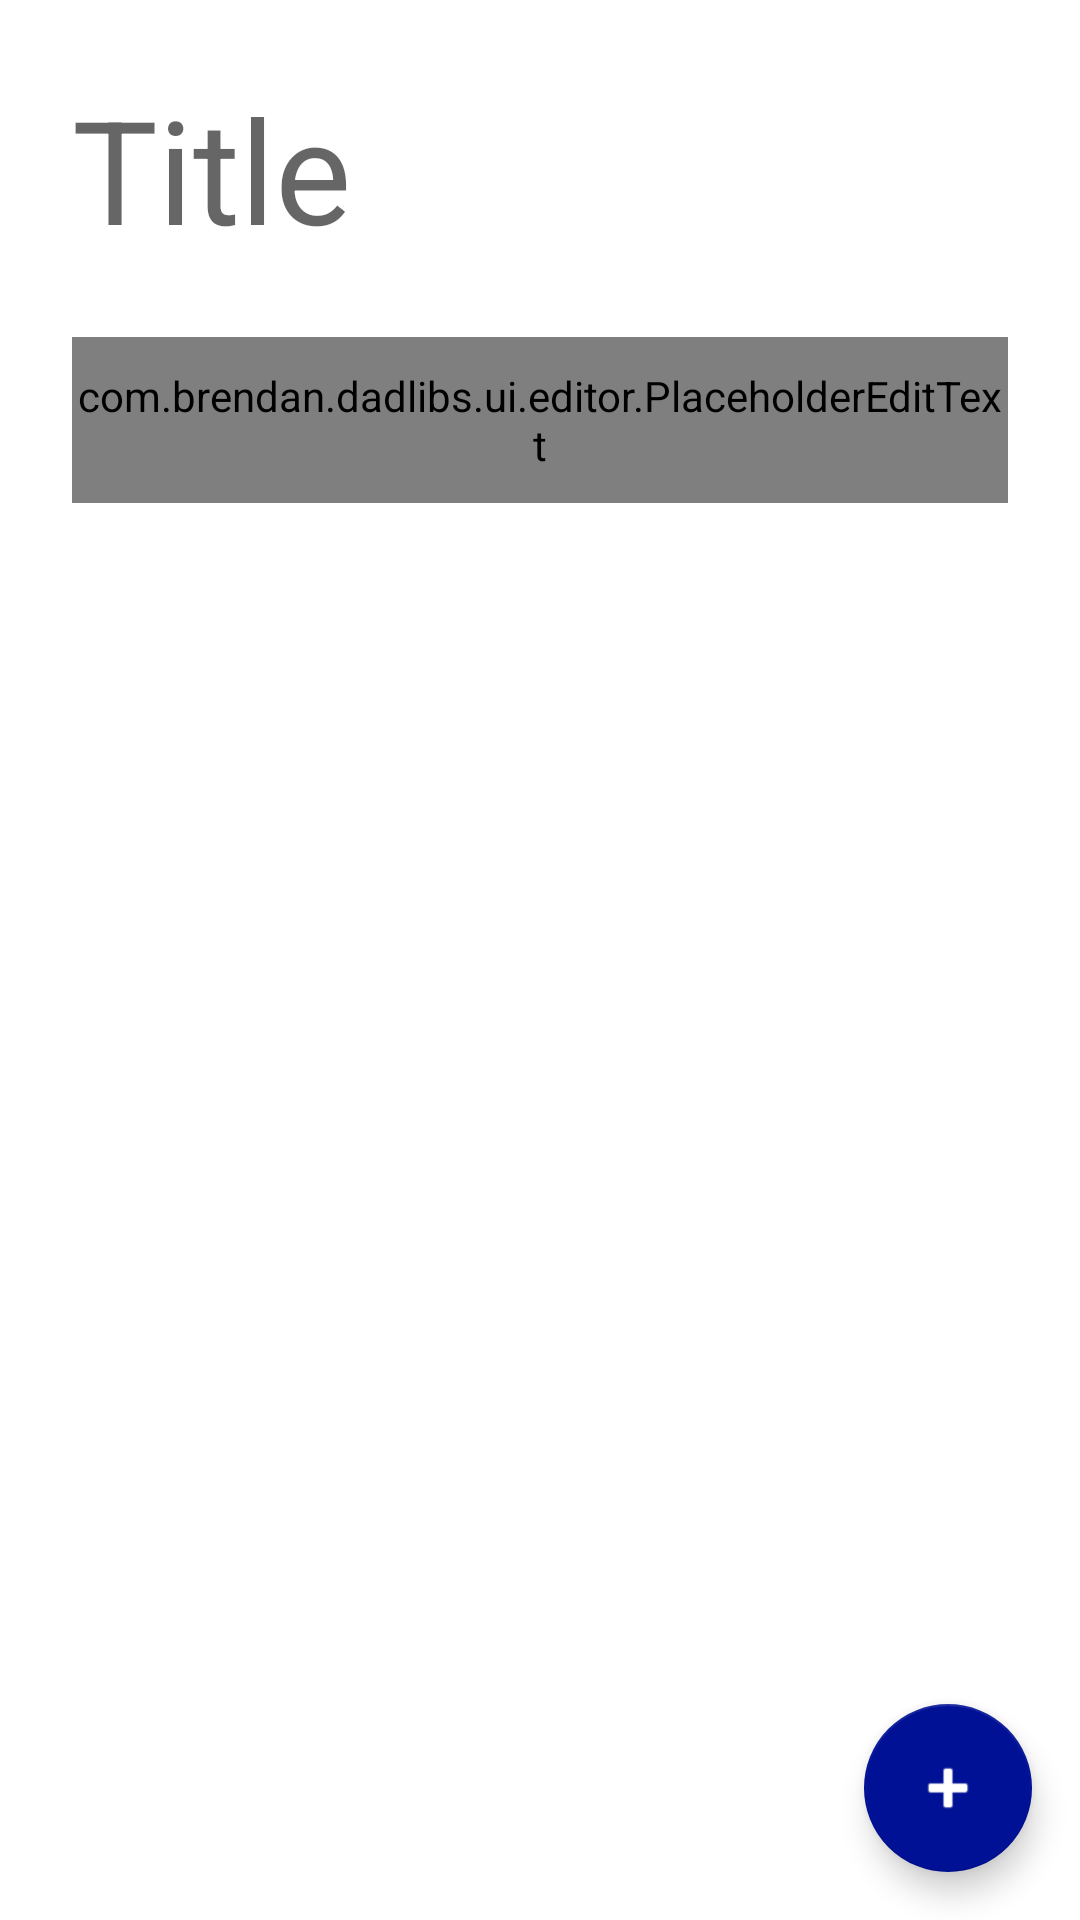

Android layout source for this screen:
<!-- AndroidManifest.xml: application theme Theme.DadLibs -->
<!-- res/layout/fragment_editor.xml -->
<?xml version="1.0" encoding="utf-8"?>
<androidx.constraintlayout.widget.ConstraintLayout
    xmlns:android="http://schemas.android.com/apk/res/android"
    xmlns:app="http://schemas.android.com/apk/res-auto"
    android:layout_width="match_parent"
    android:layout_height="match_parent">

    <ScrollView
        android:id="@+id/editor_scroll"
        android:layout_width="0dp"
        android:layout_height="0dp"
        app:layout_constraintTop_toTopOf="parent"
        app:layout_constraintBottom_toTopOf="@id/insert_menu"
        app:layout_constraintStart_toStartOf="parent"
        app:layout_constraintEnd_toEndOf="parent">

        <LinearLayout
            android:layout_width="match_parent"
            android:layout_height="wrap_content"
            android:orientation="vertical"
            android:layout_margin="24dp">

            <com.google.android.material.textfield.TextInputEditText
                android:id="@+id/template_title_input"
                android:layout_width="match_parent"
                android:layout_height="wrap_content"
                android:hint="@string/template_title"
                android:textAppearance="@style/TextAppearance.MaterialComponents.Headline3"
                android:background="@color/white"
                android:layout_marginBottom="24dp"/>

            <com.brendan.dadlibs.ui.editor.PlaceholderEditText
                android:id="@+id/template_text_input"
                android:layout_width="match_parent"
                android:layout_height="wrap_content"
                android:hint="@string/editor_text_hint"
                android:textSize="18sp"
                android:lineSpacingMultiplier="2.0"
                android:textAppearance="?attr/textAppearanceBody1"
                android:background="@color/white"
                android:paddingTop="10dp"
                android:paddingBottom="10dp"/>

            <View
                android:layout_width="match_parent"
                android:layout_height="96dp"/>

        </LinearLayout>
    </ScrollView>

    <com.google.android.material.floatingactionbutton.FloatingActionButton
        android:id="@+id/new_placeholder_button"
        android:layout_width="wrap_content"
        android:layout_height="wrap_content"
        android:layout_gravity="bottom|end"
        android:layout_margin="16dp"
        android:contentDescription="@string/new_placeholder"
        app:backgroundTint="?attr/colorSecondary"
        app:tint="@android:color/white"
        android:src="@android:drawable/ic_input_add"
        app:layout_constraintBottom_toBottomOf="parent"
        app:layout_constraintEnd_toEndOf="parent"/>

    <com.google.android.material.card.MaterialCardView
        android:id="@+id/insert_menu"
        android:layout_width="0dp"
        android:layout_height="0dp"
        android:visibility="gone"
        app:cardElevation="4dp"
        app:shapeAppearanceOverlay="@style/Shape.TopRoundedCard"
        app:layout_constraintStart_toStartOf="parent"
        app:layout_constraintEnd_toEndOf="parent"
        app:layout_constraintBottom_toBottomOf="parent"
        app:layout_constraintHeight_percent="0.5">

        <androidx.constraintlayout.widget.ConstraintLayout
            android:layout_width="match_parent"
            android:layout_height="match_parent"
            android:padding="16dp">

            
            <ImageButton
                android:id="@+id/close_insert_menu"
                android:layout_width="40dp"
                android:layout_height="40dp"
                android:background="?attr/selectableItemBackgroundBorderless"
                android:contentDescription="@string/close"
                android:src="@android:drawable/ic_menu_close_clear_cancel"
                app:tint="?attr/colorOnSurface"
                app:layout_constraintEnd_toEndOf="parent"
                app:layout_constraintTop_toTopOf="parent" />

            
            <ScrollView
                android:layout_width="match_parent"
                android:layout_height="0dp"
                app:layout_constraintTop_toBottomOf="@id/close_insert_menu"
                app:layout_constraintBottom_toBottomOf="parent">

                <com.google.android.material.chip.ChipGroup
                    android:id="@+id/insert_placeholder_group"
                    android:layout_width="match_parent"
                    android:layout_height="wrap_content"
                    app:singleSelection="false"
                    app:chipSpacingHorizontal="12dp"
                    app:chipSpacingVertical="2dp">


                </com.google.android.material.chip.ChipGroup>

            </ScrollView>

        </androidx.constraintlayout.widget.ConstraintLayout>

    </com.google.android.material.card.MaterialCardView>


</androidx.constraintlayout.widget.ConstraintLayout>
<!-- resources referenced by this layout -->
<resources>
  <color name="white">#FFFFFFFF</color>
  <string name="close">Close</string>
  <string name="editor_text_hint">Compose your Dad Lib story here…</string>
  <string name="new_placeholder">Add placeholder</string>
  <string name="template_title">Title</string>
  <style name="Shape.TopRoundedCard" parent="">
          <item name="cornerFamily">rounded</item>
          <item name="cornerSizeTopLeft">16dp</item>
          <item name="cornerSizeTopRight">16dp</item>
          <item name="cornerSizeBottomLeft">0dp</item>
          <item name="cornerSizeBottomRight">0dp</item>
      </style>
  <style name="Theme.DadLibs" parent="Theme.MaterialComponents.DayNight.DarkActionBar">
          
          <item name="colorPrimary">@color/magenta</item>
          <item name="colorPrimaryVariant">@color/magenta_dark</item>
          <item name="colorOnPrimary">@color/white</item>
          
          <item name="colorSecondary">@color/blue_dark</item>
          <item name="colorSecondaryVariant">@color/blue_light</item>
          <item name="colorOnSecondary">@color/black</item>
          
          <item name="android:statusBarColor">?attr/colorPrimaryVariant</item>
  
          <item name="materialAlertDialogTheme">@style/MaterialAlertDialog.Rounded</item>
  
      </style>
  <color name="magenta">#FFC9288D</color>
  <color name="magenta_dark">#9E116A</color>
  <color name="blue_dark">#FF001195</color>
  <color name="blue_light">#6FBEFF</color>
  <color name="black">#FF000000</color>
  <style name="MaterialAlertDialog.Rounded" parent="ThemeOverlay.MaterialComponents.MaterialAlertDialog">
          <item name="shapeAppearanceOverlay">@style/ShapeAppearanceOverlay.MaterialAlertDialog.Rounded</item>
          <item name="materialAlertDialogTitleTextStyle">@style/MyBoldDialogTitle</item>
      </style>
  <style name="ShapeAppearanceOverlay.MaterialAlertDialog.Rounded" parent="">
          <item name="cornerSize">24dp</item>
      </style>
  <style name="MyBoldDialogTitle" parent="MaterialAlertDialog.MaterialComponents.Title.Text">
          <item name="android:textStyle">bold</item>
      </style>
</resources>
